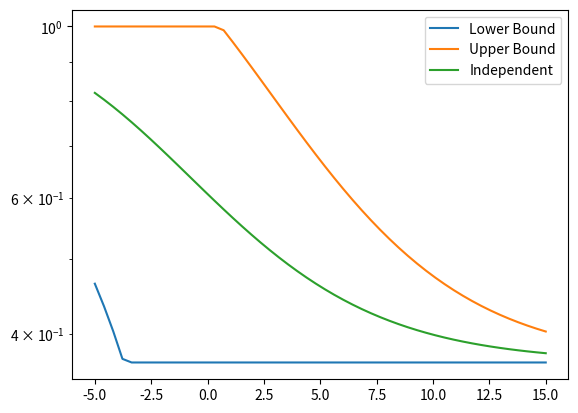

Recreate this plot in Python.
"""Calculations of the alternative bounds for dependent Rayleigh fading
channels with perfect main CSIT.

This module contains different functions to calculate the bounds on the secrecy
outage probability according to the alternative definition for dependent
Rayleigh fading channels with perfect main CSIT.


Copyright (C) 2020 Karl-Ludwig Besser

This program is used in the article:
Karl-Ludwig Besser and Eduard Jorswieck, "Bounds on the Secrecy Outage
Probability for Dependent Fading Channels", submitted to IEEE Transactions on
Communications.

License:
This program is licensed under the GPLv3 license. If you in any way use this
code for research that results in publications, please cite our original
article listed above.

This program is distributed in the hope that it will be useful, but WITHOUT ANY
WARRANTY; without even the implied warranty of MERCHANTABILITY or FITNESS FOR A
PARTICULAR PURPOSE.
See the GNU General Public License for more details.

Author: Karl-Ludwig Besser, Technische Universität Braunschweig
"""

import numpy as np
import matplotlib.pyplot as plt

def g1(x, r_s, r_c, lam_x, lam_y):
    return np.minimum(np.exp(lam_y*(2**r_s-1-x)), 1) - np.exp(-lam_x*x)

def g2(x, r_s, r_c, lam_x, lam_y):
    return np.exp(lam_y*(2**r_s-2**(r_s+r_c))) - np.exp(-lam_x*x)

def lower_bound_main_csit_full(r_s, r_c, lam_x, lam_y):
    s = 2**r_s - 1
    t = 2**(r_s+r_c)-1
    xopt = np.clip((lam_y*s+np.log(lam_y/lam_x))/(lam_y-lam_x), s, t)
    _g0 = 1. - np.exp(-lam_x*s)
    _g1 = g1(xopt, r_s, r_c, lam_x, lam_y)
    _g2 = np.exp(lam_y*(s-t))
    return np.maximum(np.maximum(_g1, _g2), _g0)

def upper_bound_main_csit_full(r_s, r_c, lam_x, lam_y):
    s = 2**r_s - 1
    t = 2**(r_s+r_c)-1
    xopt = np.clip((lam_y*s+np.log(lam_y/lam_x))/(lam_y-lam_x), s, t)
    upper = 1. - np.exp(-lam_x*xopt) + np.exp(lam_y*(2**r_s-1-xopt))
    return np.minimum(upper, 1)

def independent_main_csit_full(r_s, r_c, lam_x, lam_y):
    s = 2**(r_s)-1
    t = 2**(r_s+r_c)-1
    _part1 = 1. - np.exp(-lam_x*s)
    _part2 = -(lam_x*np.exp(-lam_x*s-(lam_x+lam_y)*t)*(np.exp((lam_x+lam_y)*s)-np.exp((lam_x+lam_y)*t)))/(lam_x+lam_y)
    _part3 = np.exp(lam_y*(s-t))*np.exp(-lam_x*t)
    return _part1 + _part2 + _part3

def export_results(results, **kwargs):
    import pandas as pd
    filename = "full_secrecy_outage_main_csit-eve_{snr_eve_db:.1f}-rs_{r_s}-rc_{r_c}-lx_{lam_x}-ly_{lam_y}.dat".format(**kwargs)
    data = pd.DataFrame.from_dict(results)
    data.to_csv(filename, sep="\t", index=False)

def main(r_s, r_c, lam_x, lam_y, snr_eve_db, export=False):
    snr_db = np.linspace(-5, 15)  #np.arange(-5, 16)
    snr_bob = 10**(snr_db/10)
    snr_eve = 10**(snr_eve_db/10)
    lam_xt = lam_x/snr_bob
    lam_yt = lam_y/(snr_eve*2**r_s)
    lower = lower_bound_main_csit_full(r_s, r_c, lam_xt, lam_yt)
    upper = upper_bound_main_csit_full(r_s, r_c, lam_xt, lam_yt)
    indep = independent_main_csit_full(r_s, r_c, lam_xt, lam_yt)
    if export:
        results = {"snr": snr_db, "upper": upper, "lower": lower, "indep": indep}
        export_results(results, snr_eve_db=snr_eve_db, lam_x=lam_x, lam_y=lam_y,
                       r_c=r_c, r_s=r_s)
    plt.semilogy(snr_db, lower, label="Lower Bound")
    plt.semilogy(snr_db, upper, label="Upper Bound")
    plt.semilogy(snr_db, indep, label="Independent")
    plt.legend()
    plt.show()

if __name__ == "__main__":
    import argparse
    parser = argparse.ArgumentParser()
    parser.add_argument("-s", dest="r_s", default=0.1, type=float)
    parser.add_argument("-c", dest="r_c", default=1.0, type=float)
    parser.add_argument("-x", dest="lam_x", default=1, type=float)
    parser.add_argument("-y", dest="lam_y", default=1, type=float)
    parser.add_argument("-e", dest="snr_eve_db", type=float, default=0)
    parser.add_argument("--export", action="store_true")
    params = vars(parser.parse_args())
    main(**params)
